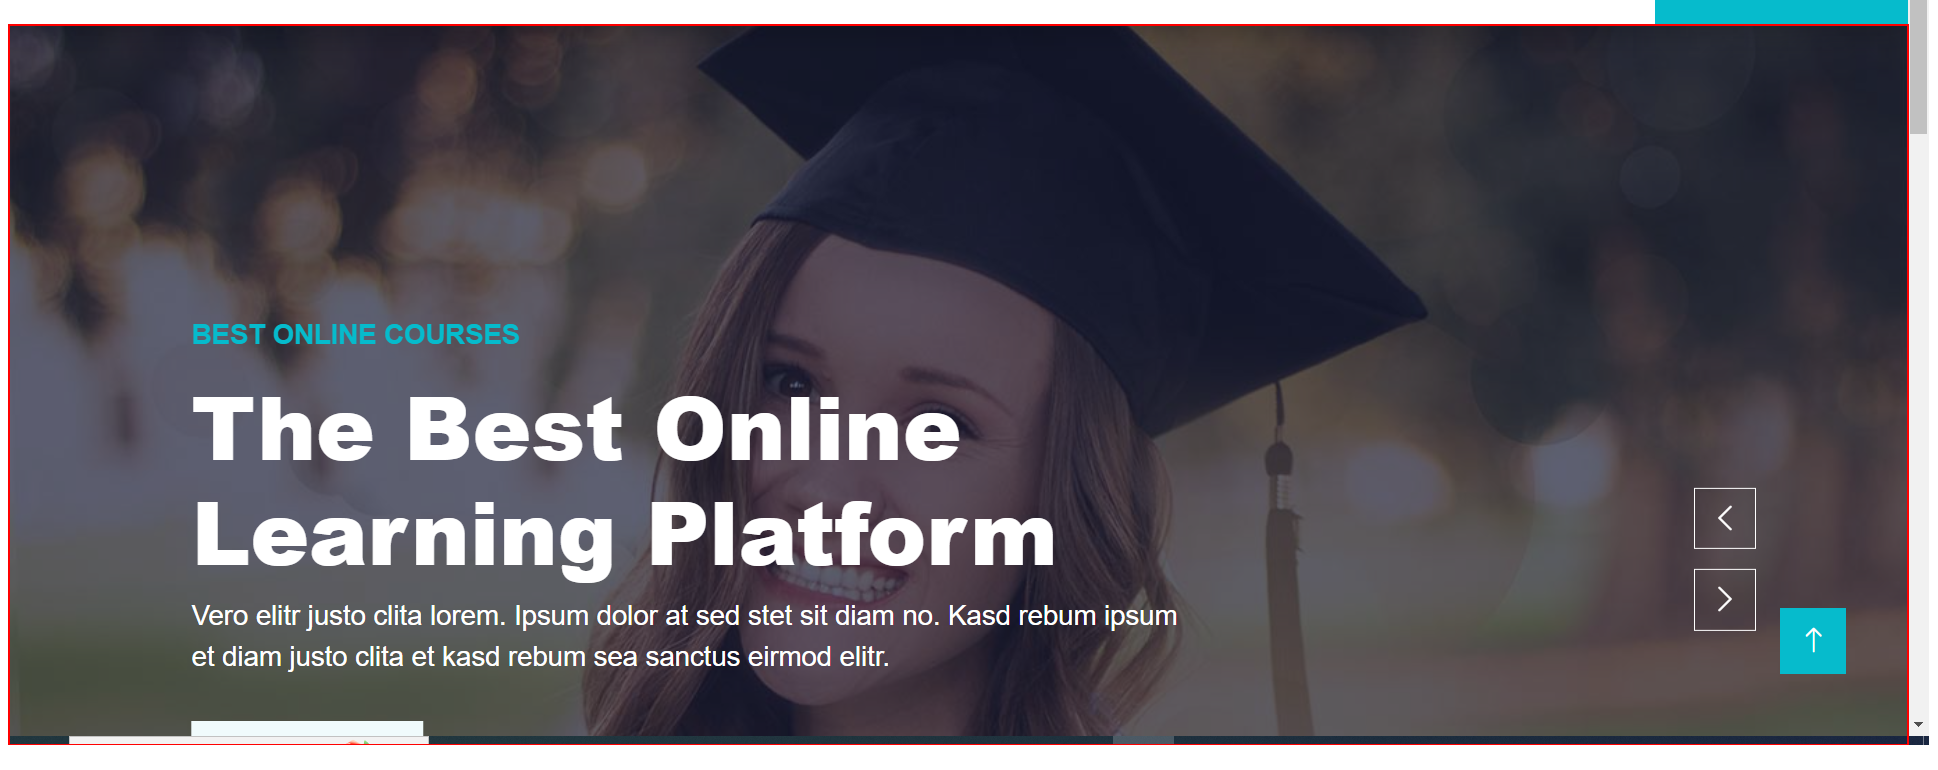
Workflow: AddCourses

Step 1 [try]: find the element in window 'ArtiKeys' (chrome.exe)

Step 2 [try]: click on 'Join Now' (no picture)

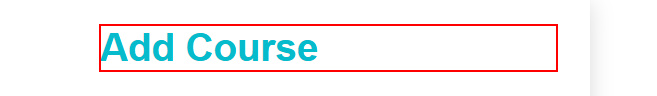
Step 3 [try]: find the heading in window 'ArtiKeys' (chrome.exe)